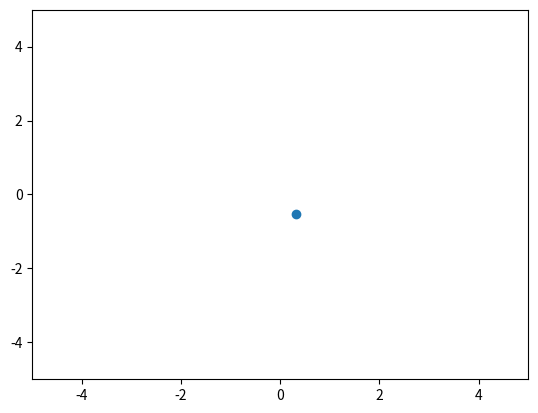
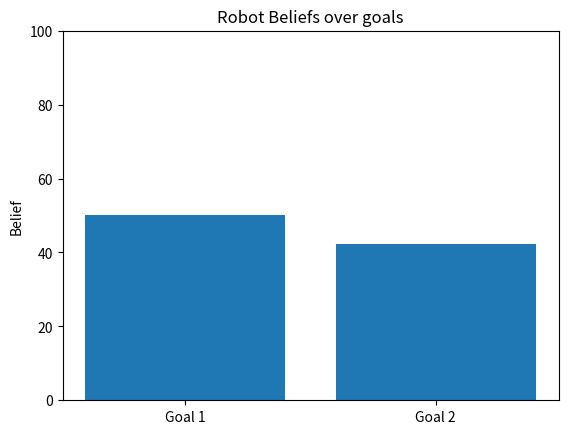

Source code (Python) for these figures, in order: (Note: this script raises an exception after producing the figures.)
import matplotlib.pyplot as plt
import numpy as np

def get_memory(t):
    "Simulate a function that returns system memory"
    return 100 * (0.5 + 0.5 * np.sin(0.5 * np.pi * t))


def get_cpu(t):
    "Simulate a function that returns cpu usage"
    return 100 * (0.5 + 0.5 * np.sin(0.2 * np.pi * (t - 0.25)))


def get_stats(t):
    return get_memory(t), get_cpu(t)

plt.ion()

fig, ax = plt.subplots()
fig2, ax2 = plt.subplots()

plot = ax.scatter([], [])
ax.set_xlim(-5, 5)
ax.set_ylim(-5, 5)

ind = np.arange(1, 3)
g1, g2 = plt.bar(ind, get_stats(0))
ax2.set_xticks(ind)
ax2.set_xticklabels(['Goal 1', 'Goal 2'])
ax2.set_ylim([0, 100])
ax2.set_ylabel('Belief')
ax2.set_title('Robot Beliefs over goals')

#g1, g2 = plt.bar(ind, get_stats(0))

for i in range(20):
    # get two gaussian random numbers, mean=0, std=1, 2 numbers
    point = np.random.normal(0, 1, 2)
    # get the current points as numpy array with shape  (N, 2)
    array = plot.get_offsets()

    # add the points to the plot
    array = np.append(array, point)
    plot.set_offsets(array)

    # update x and ylim to show all points:
    ax.set_xlim(array[:, 0].min() - 0.5, array[:,0].max() + 0.5)
    ax.set_ylim(array[:, 1].min() - 0.5, array[:, 1].max() + 0.5)
    # update the figure
    fig.canvas.draw()

    ####belief update code#############
    m, c = get_stats(i / 10.0)

    # update the animated artists
    g1.set_height(m)
    g2.set_height(c)

    # ask the canvas to re-draw itself the next time it
    # has a chance.
    # For most of the GUI backends this adds an event to the queue
    # of the GUI frameworks event loop.
    fig2.canvas.draw_idle()
    junk = raw_input("Belief update: {} new_eef_pos".format(i))
    try:
        # make sure that the GUI framework has a chance to run its event loop
        # and clear any GUI events.  This needs to be in a try/except block
        # because the default implementation of this method is to raise
        # NotImplementedError
        fig2.canvas.flush_events()
    except NotImplementedError:
        pass
